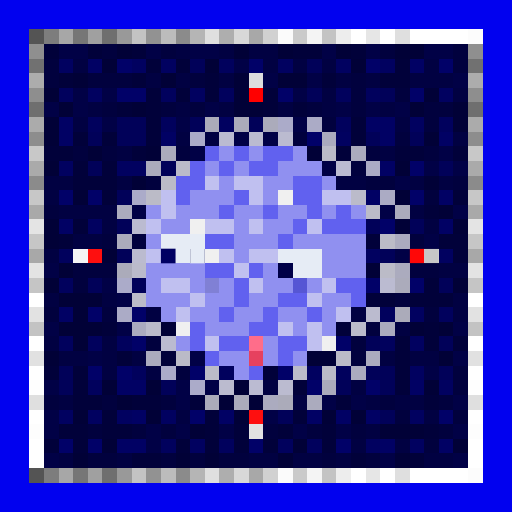
t = 0.00 s
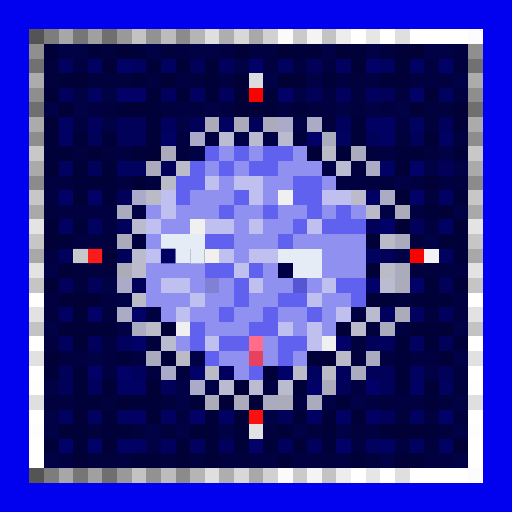
t = 1.00 s
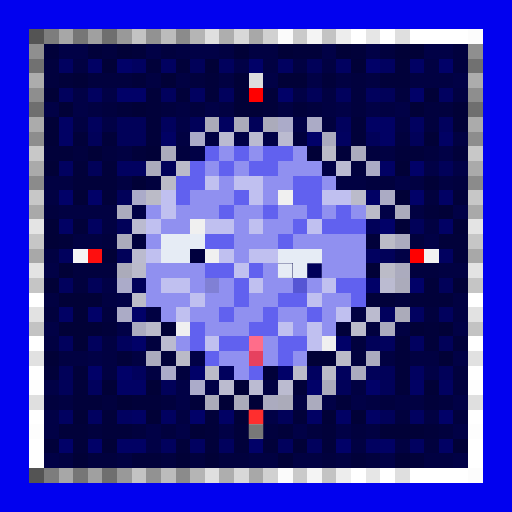
t = 2.00 s
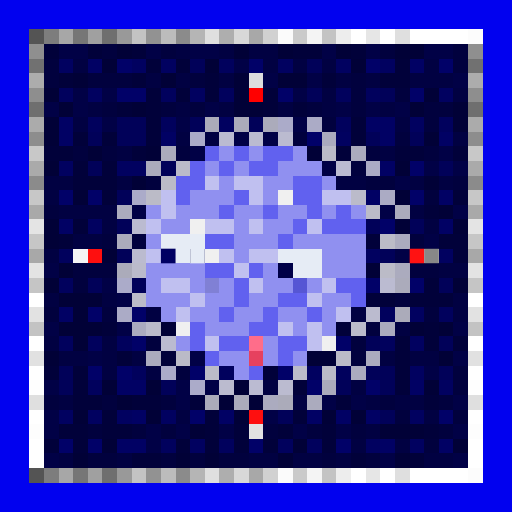
t = 3.00 s
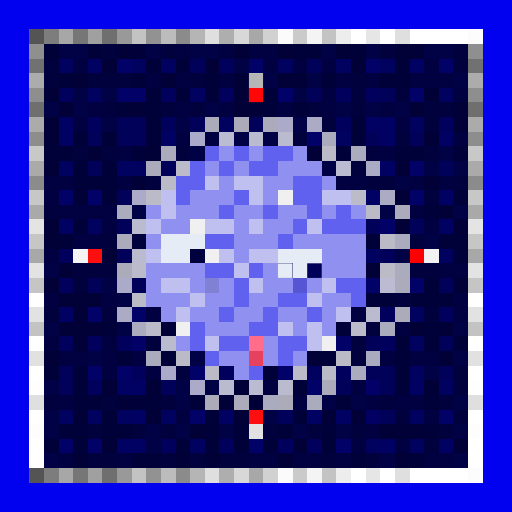
t = 4.00 s
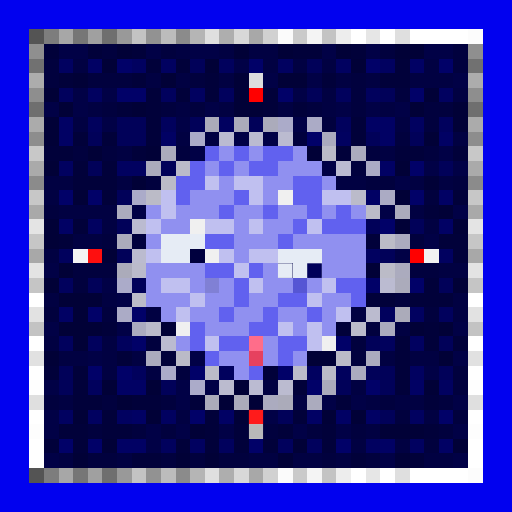
t = 5.00 s

The animated SVG that drew these frames (rendered in a browser with its animation timeline set to each time). Animation: 3 CSS @keyframes rules; one cycle of 6.00 s, repeats indefinitely.

<svg viewBox="0 0 35 35" shape-rendering="crispEdges" xmlns="http://www.w3.org/2000/svg"><style>@keyframes k0{0%{opacity:0}14.63%{opacity:.95}32.50%{opacity:0}100%{opacity:0}}@keyframes sqA{0%,49%{opacity:1}50%,100%{opacity:0}}@keyframes sqB{0%,49%{opacity:0}50%,100%{opacity:1}}.a00{animation:k0 3.2s ease-in-out 0.00s infinite}.a01{animation:k0 3.2s ease-in-out -0.40s infinite}.a02{animation:k0 3.2s ease-in-out -0.80s infinite}.a03{animation:k0 3.2s ease-in-out -1.20s infinite}.a04{animation:k0 3.2s ease-in-out -1.60s infinite}.a05{animation:k0 3.2s ease-in-out -2.00s infinite}.a06{animation:k0 3.2s ease-in-out -2.40s infinite}.a07{animation:k0 3.2s ease-in-out -2.80s infinite}.a1{animation:sqA 2.6s linear infinite}.a2{animation:sqB 2.6s linear infinite}</style><rect width="35" height="35" fill="#0101ef"/><path fill="#545454" d="M2 2h1v1H2zM2 32h1v1H2z"/><path fill="#7d7d7d" d="M3 2h1v1H3zM3 32h1v1H3z"/><path fill="#a7a7a7" d="M4 2h1v1H4zM4 32h1v1H4z"/><path fill="#767676" d="M5 2h1v1H5zM5 32h1v1H5z"/><path fill="#a0a0a0" d="M6 2h1v1H6zM6 32h1v1H6z"/><path fill="#6f6f6f" d="M7 2h1v1H7zM2 7h1v1H2zM32 7h1v1H32zM7 32h1v1H7z"/><path fill="#999999" d="M8 2h1v1H8zM8 32h1v1H8z"/><path fill="#c3c3c3" d="M9 2h1v1H9zM22 2h1v1H22zM2 22h1v1H2zM32 22h1v1H32zM9 32h1v1H9zM22 32h1v1H22z"/><path fill="#929292" d="M10 2h1v1H10zM10 32h1v1H10z"/><path fill="#bcbcbc" d="M11 2h1v1H11zM11 32h1v1H11z"/><path fill="#8b8b8b" d="M12 2h1v1H12zM2 12h1v1H2zM32 12h1v1H32zM12 32h1v1H12z"/><path fill="#b5b5b5" d="M13 2h1v1H13zM13 32h1v1H13z"/><path fill="#dfdfdf" d="M14 2h1v1H14zM27 2h1v1H27zM2 27h1v1H2zM32 27h1v1H32zM14 32h1v1H14zM27 32h1v1H27z"/><path fill="#aeaeae" d="M15 2h1v1H15zM15 32h1v1H15z"/><path fill="#d8d8d8" d="M16 2h1v1H16zM16 32h1v1H16z"/><path fill="#a8a8a8" d="M17 2h1v1H17zM2 17h1v1H2zM32 17h1v1H32zM17 32h1v1H17z"/><path fill="#d1d1d1" d="M18 2h1v1H18zM18 32h1v1H18z"/><path fill="#fbfbfb" d="M19 2h1v1H19zM19 32h1v1H19z"/><path fill="#cacaca" d="M20 2h1v1H20zM20 32h1v1H20z"/><path fill="#f4f4f4" d="M21 2h1v1H21zM21 32h1v1H21z"/><path fill="#ededed" d="M23 2h1v1H23zM23 32h1v1H23z"/><path fill="#ffffff" d="M24 2h1v1H24zM26 2h1v1H26zM28 2h4v1H28zM2 20h1v1H2zM32 20h1v1H32zM2 23h1v1H2zM32 23h1v1H32zM2 25h1v1H2zM32 25h1v1H32zM2 28h1v1H2zM32 28h1v1H32zM2 30h1v1H2zM32 30h1v1H32zM2 31h1v1H2zM32 31h1v1H32zM24 32h1v1H24zM26 32h1v1H26zM28 32h4v1H28z"/><path fill="#e6e6e6" d="M25 2h1v1H25zM25 32h1v1H25z"/><path fill="#fcfcfc" d="M32 2h1v1H32zM32 32h1v1H32z"/><path fill="#8f8f8f" d="M2 3h1v1H2zM32 3h1v1H32z"/><path fill="#01013a" d="M3 3h1v1H3zM6 3h1v1H6zM9 3h1v1H9zM20 3h2v1H20zM24 3h1v1H24zM10 4h1v1H10zM12 4h1v1H12zM27 4h1v1H27zM4 5h1v1H4zM9 5h1v1H9zM14 5h1v1H14zM22 5h1v1H22zM26 5h2v1H26zM10 6h1v1H10zM12 6h1v1H12zM14 6h1v1H14zM18 6h1v1H18zM8 7h1v1H8zM10 7h1v1H10zM18 7h1v1H18zM20 7h1v1H20zM10 8h1v1H10zM24 8h1v1H24zM5 9h1v1H5zM7 9h1v1H7zM10 9h1v1H10zM24 9h1v1H24zM3 10h2v1H3zM9 10h1v1H9zM23 10h1v1H23zM27 10h2v1H27zM31 10h1v1H31zM5 11h1v1H5zM7 11h1v1H7zM5 12h3v1H5zM7 13h1v1H7zM31 13h1v1H31zM29 14h1v1H29zM5 15h1v1H5zM4 16h1v1H4zM25 16h1v1H25zM30 16h2v1H30zM31 17h1v1H31zM29 19h1v1H29zM25 20h2v1H25zM28 20h3v1H28zM7 22h1v1H7zM23 22h1v1H23zM29 22h1v1H29zM27 23h1v1H27zM29 23h1v1H29zM31 23h1v1H31zM8 24h1v1H8zM11 24h1v1H11zM27 24h1v1H27zM3 25h1v1H3zM5 25h1v1H5zM18 25h1v1H18zM27 25h1v1H27zM5 26h1v1H5zM20 26h1v1H20zM27 26h1v1H27zM5 27h2v1H5zM9 27h2v1H9zM13 27h1v1H13zM23 27h1v1H23zM29 27h1v1H29zM7 28h1v1H7zM14 28h1v1H14zM20 28h1v1H20zM4 29h2v1H4zM7 29h2v1H7zM14 29h1v1H14zM16 29h1v1H16zM19 29h1v1H19zM22 29h1v1H22zM29 29h1v1H29zM3 30h1v1H3zM5 30h1v1H5zM12 30h1v1H12zM14 30h1v1H14zM16 30h1v1H16zM18 30h1v1H18zM22 30h1v1H22zM9 31h2v1H9zM24 31h1v1H24zM28 31h1v1H28z"/><path fill="#010146" d="M4 3h2v1H4zM10 3h1v1H10zM13 3h2v1H13zM22 3h1v1H22zM25 3h1v1H25zM29 3h2v1H29zM16 4h1v1H16zM18 5h1v1H18zM21 5h1v1H21zM31 5h1v1H31zM5 6h1v1H5zM7 6h1v1H7zM20 6h1v1H20zM3 7h1v1H3zM5 7h1v1H5zM14 7h1v1H14zM23 7h1v1H23zM25 7h1v1H25zM27 7h1v1H27zM7 8h1v1H7zM12 8h1v1H12zM20 8h1v1H20zM16 9h1v1H16zM18 9h1v1H18zM13 10h1v1H13zM30 10h1v1H30zM22 11h1v1H22zM29 11h1v1H29zM31 11h1v1H31zM27 12h1v1H27zM9 14h1v1H9zM26 14h1v1H26zM31 14h1v1H31zM29 16h1v1H29zM27 17h1v1H27zM3 18h1v1H3zM7 19h1v1H7zM8 20h1v1H8zM3 22h1v1H3zM8 22h1v1H8zM31 22h1v1H31zM6 24h1v1H6zM13 24h1v1H13zM31 24h1v1H31zM29 25h1v1H29zM3 26h1v1H3zM12 26h1v1H12zM14 26h1v1H14zM12 27h1v1H12zM22 27h1v1H22zM24 27h1v1H24zM31 27h1v1H31zM3 28h1v1H3zM18 28h1v1H18zM3 29h1v1H3zM10 29h1v1H10zM12 29h1v1H12zM15 29h1v1H15zM20 29h1v1H20zM23 29h1v1H23zM31 29h1v1H31zM10 30h1v1H10zM3 31h1v1H3zM26 31h1v1H26zM31 31h1v1H31z"/><path fill="#01013e" d="M7 3h1v1H7zM11 3h1v1H11zM26 3h1v1H26zM31 3h1v1H31zM3 4h1v1H3zM31 4h1v1H31zM3 5h1v1H3zM6 5h3v1H6zM13 5h1v1H13zM24 5h1v1H24zM24 6h1v1H24zM27 6h1v1H27zM7 7h1v1H7zM11 7h1v1H11zM13 7h1v1H13zM21 7h1v1H21zM24 7h1v1H24zM29 7h2v1H29zM22 8h1v1H22zM29 8h1v1H29zM20 9h1v1H20zM27 9h1v1H27zM5 10h1v1H5zM7 10h1v1H7zM12 10h1v1H12zM25 10h1v1H25zM29 10h1v1H29zM24 11h1v1H24zM10 12h1v1H10zM25 12h2v1H25zM31 12h1v1H31zM29 13h1v1H29zM3 14h1v1H3zM7 16h1v1H7zM9 16h1v1H9zM28 16h1v1H28zM5 18h3v1H5zM28 18h2v1H28zM5 19h1v1H5zM27 20h1v1H27zM3 21h1v1H3zM7 21h1v1H7zM29 21h1v1H29zM25 22h1v1H25zM10 23h1v1H10zM24 23h1v1H24zM24 24h1v1H24zM12 25h1v1H12zM31 25h1v1H31zM31 26h1v1H31zM3 27h1v1H3zM7 27h1v1H7zM11 27h1v1H11zM26 27h1v1H26zM30 27h1v1H30zM27 28h1v1H27zM31 28h1v1H31zM6 29h1v1H6zM9 29h1v1H9zM11 29h1v1H11zM18 29h1v1H18zM21 29h1v1H21zM24 29h1v1H24zM30 29h1v1H30zM29 30h1v1H29zM6 31h2v1H6zM11 31h1v1H11zM13 31h1v1H13zM15 31h2v1H15zM22 31h1v1H22zM25 31h1v1H25z"/><path fill="#010137" d="M8 3h1v1H8zM16 3h1v1H16zM19 3h1v1H19zM23 3h1v1H23zM27 3h2v1H27zM7 4h1v1H7zM14 4h1v1H14zM24 4h1v1H24zM5 5h1v1H5zM11 5h1v1H11zM16 5h1v1H16zM19 5h2v1H19zM3 6h1v1H3zM16 6h1v1H16zM29 6h1v1H29zM4 7h1v1H4zM9 7h1v1H9zM16 7h2v1H16zM28 7h1v1H28zM31 7h1v1H31zM3 8h1v1H3zM31 8h1v1H31zM3 9h1v1H3zM29 9h1v1H29zM6 10h1v1H6zM10 10h1v1H10zM21 10h1v1H21zM3 11h1v1H3zM27 11h1v1H27zM9 12h1v1H9zM29 12h1v1H29zM5 13h1v1H5zM27 13h1v1H27zM30 14h1v1H30zM3 15h1v1H3zM27 15h1v1H27zM31 15h1v1H31zM3 16h1v1H3zM7 17h1v1H7zM4 18h1v1H4zM25 18h1v1H25zM3 19h1v1H3zM31 19h1v1H31zM4 20h3v1H4zM5 21h1v1H5zM4 22h3v1H4zM11 22h1v1H11zM28 22h1v1H28zM30 22h1v1H30zM5 23h1v1H5zM3 24h1v1H3zM21 24h2v1H21zM30 24h1v1H30zM7 26h1v1H7zM10 26h1v1H10zM16 26h1v1H16zM29 26h1v1H29zM8 27h1v1H8zM15 27h1v1H15zM17 27h1v1H17zM5 28h1v1H5zM10 28h1v1H10zM16 28h1v1H16zM22 28h1v1H22zM24 28h1v1H24zM13 29h1v1H13zM26 29h3v1H26zM7 30h1v1H7zM20 30h1v1H20zM31 30h1v1H31zM5 31h1v1H5zM12 31h1v1H12zM14 31h1v1H14zM19 31h1v1H19zM27 31h1v1H27z"/><path fill="#010142" d="M12 3h1v1H12zM15 3h1v1H15zM17 3h2v1H17zM5 4h1v1H5zM18 4h1v1H18zM20 4h1v1H20zM22 4h1v1H22zM29 4h1v1H29zM10 5h1v1H10zM12 5h1v1H12zM15 5h1v1H15zM23 5h1v1H23zM25 5h1v1H25zM28 5h3v1H28zM22 6h1v1H22zM31 6h1v1H31zM6 7h1v1H6zM12 7h1v1H12zM15 7h1v1H15zM19 7h1v1H19zM22 7h1v1H22zM26 7h1v1H26zM5 8h1v1H5zM27 8h1v1H27zM12 9h1v1H12zM14 9h1v1H14zM31 9h1v1H31zM8 10h1v1H8zM26 10h1v1H26zM3 12h2v1H3zM8 12h1v1H8zM23 12h2v1H23zM28 12h1v1H28zM30 12h1v1H30zM3 13h1v1H3zM4 14h4v1H4zM28 14h1v1H28zM7 15h1v1H7zM29 15h1v1H29zM5 16h2v1H5zM3 17h1v1H3zM30 18h2v1H30zM3 20h1v1H3zM7 20h1v1H7zM31 20h1v1H31zM10 21h1v1H10zM24 21h1v1H24zM31 21h1v1H31zM27 22h1v1H27zM3 23h1v1H3zM7 23h1v1H7zM4 24h2v1H4zM7 24h1v1H7zM9 24h1v1H9zM26 24h1v1H26zM28 24h2v1H28zM7 25h1v1H7zM10 25h1v1H10zM18 26h1v1H18zM24 26h1v1H24zM4 27h1v1H4zM20 27h1v1H20zM25 27h1v1H25zM27 27h2v1H27zM12 28h1v1H12zM29 28h1v1H29zM25 29h1v1H25zM24 30h1v1H24zM27 30h1v1H27zM4 31h1v1H4zM8 31h1v1H8zM17 31h2v1H17zM20 31h2v1H20zM23 31h1v1H23zM29 31h2v1H29z"/><path fill="#717171" d="M2 4h1v1H2zM32 4h1v1H32z"/><path fill="#010160" d="M4 4h1v1H4zM9 4h1v1H9zM11 4h1v1H11zM19 4h1v1H19zM23 4h1v1H23zM26 4h1v1H26zM6 6h1v1H6zM13 6h1v1H13zM30 6h1v1H30zM15 8h1v1H15zM28 8h1v1H28zM23 9h1v1H23zM4 11h1v1H4zM8 11h2v1H8zM6 15h1v1H6zM25 17h1v1H25zM30 17h1v1H30zM28 21h1v1H28zM28 23h1v1H28zM21 25h1v1H21zM28 25h1v1H28zM30 26h1v1H30zM4 28h1v1H4zM6 28h1v1H6zM8 28h1v1H8zM11 28h1v1H11zM28 28h1v1H28zM13 30h1v1H13zM25 30h1v1H25zM28 30h1v1H28z"/><path fill="#010164" d="M6 4h1v1H6zM28 4h1v1H28zM4 8h1v1H4zM25 8h2v1H25zM4 9h1v1H4zM11 9h1v1H11zM26 9h1v1H26zM30 9h1v1H30zM26 11h1v1H26zM25 13h1v1H25zM30 13h1v1H30zM4 15h1v1H4zM30 15h1v1H30zM4 21h1v1H4zM8 26h2v1H8zM28 26h1v1H28zM9 28h1v1H9zM15 28h1v1H15zM21 28h1v1H21zM23 28h1v1H23zM25 28h1v1H25zM8 30h2v1H8zM26 30h1v1H26zM30 30h1v1H30z"/><path fill="#010168" d="M8 4h1v1H8zM17 4h1v1H17zM25 4h1v1H25zM30 4h1v1H30zM8 6h2v1H8zM19 6h1v1H19zM28 6h1v1H28zM21 9h1v1H21zM28 11h1v1H28zM4 13h1v1H4zM6 13h1v1H6zM28 13h1v1H28zM26 15h1v1H26zM25 19h1v1H25zM28 19h1v1H28zM6 21h1v1H6zM9 21h1v1H9zM9 23h1v1H9zM23 23h1v1H23zM6 25h1v1H6zM8 25h1v1H8zM13 25h1v1H13zM19 25h1v1H19zM21 26h1v1H21zM25 26h1v1H25zM13 28h1v1H13zM30 28h1v1H30zM4 30h1v1H4zM6 30h1v1H6zM17 30h1v1H17zM23 30h1v1H23z"/><path fill="#010159" d="M13 4h1v1H13zM21 4h1v1H21zM21 6h1v1H21zM26 6h1v1H26zM8 8h2v1H8zM13 8h1v1H13zM17 8h1v1H17zM6 9h1v1H6zM8 9h2v1H8zM25 9h1v1H25zM28 9h1v1H28zM6 11h1v1H6zM11 11h1v1H11zM30 11h1v1H30zM8 13h1v1H8zM8 15h1v1H8zM25 15h1v1H25zM28 15h1v1H28zM8 17h1v1H8zM26 17h1v1H26zM6 19h1v1H6zM9 19h1v1H9zM30 19h1v1H30zM25 23h1v1H25zM30 23h1v1H30zM4 25h1v1H4zM25 25h2v1H25zM30 25h1v1H30zM4 26h1v1H4zM11 26h1v1H11zM23 26h1v1H23zM26 26h1v1H26zM19 28h1v1H19zM26 28h1v1H26z"/><path fill="#01015d" d="M15 4h1v1H15zM4 6h1v1H4zM11 6h1v1H11zM15 6h1v1H15zM23 6h1v1H23zM25 6h1v1H25zM6 8h1v1H6zM11 8h1v1H11zM23 8h1v1H23zM30 8h1v1H30zM4 17h1v1H4zM4 19h1v1H4zM26 21h1v1H26zM30 21h1v1H30zM4 23h1v1H4zM6 23h1v1H6zM8 23h1v1H8zM26 23h1v1H26zM9 25h1v1H9zM15 25h1v1H15zM23 25h1v1H23zM6 26h1v1H6zM11 30h1v1H11zM15 30h1v1H15zM19 30h1v1H19zM21 30h1v1H21z"/><path fill="#acacac" d="M2 5h1v1H2zM32 5h1v1H32z"/><path fill="#dddddd" d="M17 5h1v1H17z"/><path fill="#8e8e8e" d="M2 6h1v1H2zM32 6h1v1H32z"/><path fill="#ff0000" d="M17 6h1v1H17zM28 17h1v1H28z"/><path fill="#ababab" d="M2 8h1v1H2zM32 8h1v1H32z"/><path fill="#ababba" d="M14 8h1v1H14zM16 8h1v1H16zM8 18h1v1H8zM27 21h1v1H27zM14 27h1v1H14zM19 27h1v1H19z"/><path fill="#ababbb" d="M18 8h1v1H18zM27 19h1v1H27zM16 27h1v1H16z"/><path fill="#ababc9" d="M19 8h1v1H19zM13 9h1v1H13zM9 13h1v1H9zM8 19h1v1H8zM11 25h1v1H11zM13 26h1v1H13z"/><path fill="#ababc6" d="M21 8h1v1H21zM8 21h1v1H8z"/><path fill="#8d8d8d" d="M2 9h1v1H2zM32 9h1v1H32z"/><path fill="#bbbbd1" d="M15 9h1v1H15zM26 19h1v1H26z"/><path fill="#bbbbd0" d="M17 9h1v1H17zM19 9h1v1H19zM9 15h1v1H9zM11 23h1v1H11zM19 26h1v1H19z"/><path fill="#ababbe" d="M22 9h1v1H22zM24 10h1v1H24zM8 14h1v1H8zM27 18h1v1H27zM26 22h1v1H26zM10 24h1v1H10zM21 27h1v1H21z"/><path fill="#c8c8c8" d="M2 10h1v1H2zM32 10h1v1H32z"/><path fill="#ababbc" d="M11 10h1v1H11zM10 11h1v1H10zM27 14h1v1H27zM8 16h1v1H8zM22 26h1v1H22z"/><path fill="#6161ef" d="M14 10h1v1H14zM16 10h1v1H16zM18 10h2v1H18zM13 11h1v1H13zM15 11h1v1H15zM17 11h2v1H17zM12 12h2v1H12zM20 12h2v1H20zM12 13h1v1H12zM16 13h1v1H16zM20 13h2v1H20zM15 14h1v1H15zM18 14h1v1H18zM21 14h1v1H21zM23 14h1v1H23zM20 15h1v1H20zM22 15h3v1H22zM14 16h2v1H14zM19 16h1v1H19zM14 18h2v1H14zM17 18h1v1H17zM16 19h1v1H16zM23 19h2v1H23zM16 20h1v1H16zM19 20h2v1H19zM24 20h1v1H24zM15 21h1v1H15zM18 21h1v1H18zM21 21h1v1H21zM13 22h1v1H13zM17 22h2v1H17zM13 23h1v1H13zM15 23h2v1H15zM19 23h2v1H19zM14 24h1v1H14zM19 24h1v1H19zM17 25h1v1H17z"/><path fill="#9090f0" d="M15 10h1v1H15zM17 10h1v1H17zM20 10h1v1H20zM14 11h1v1H14zM16 11h1v1H16zM19 11h3v1H19zM15 12h1v1H15zM18 12h2v1H18zM22 12h1v1H22zM13 13h3v1H13zM18 13h1v1H18zM10 14h1v1H10zM12 14h3v1H12zM16 14h2v1H16zM19 14h2v1H19zM22 14h1v1H22zM24 14h1v1H24zM11 15h2v1H11zM16 15h1v1H16zM18 15h2v1H18zM10 16h1v1H10zM16 16h3v1H16zM20 16h5v1H20zM16 17h1v1H16zM22 17h3v1H22zM10 18h4v1H10zM18 18h1v1H18zM22 18h3v1H22zM10 19h1v1H10zM13 19h1v1H13zM15 19h1v1H15zM18 19h2v1H18zM21 19h1v1H21zM10 20h3v1H10zM14 20h2v1H14zM17 20h2v1H17zM22 20h2v1H22zM11 21h1v1H11zM13 21h2v1H13zM16 21h2v1H16zM19 21h2v1H19zM22 21h1v1H22zM14 22h3v1H14zM20 22h1v1H20zM22 22h1v1H22zM12 23h1v1H12zM18 23h1v1H18zM15 24h2v1H15zM18 24h1v1H18zM20 24h1v1H20zM16 25h1v1H16z"/><path fill="#bbbbc7" d="M22 10h1v1H22zM11 12h1v1H11zM10 13h1v1H10zM26 16h1v1H26zM26 18h1v1H26zM12 24h1v1H12zM22 25h1v1H22z"/><path fill="#aaaaaa" d="M2 11h1v1H2zM32 11h1v1H32z"/><path fill="#bbbbc9" d="M12 11h1v1H12z"/><path fill="#bbbbd2" d="M23 11h1v1H23zM17 26h1v1H17z"/><path fill="#ababc5" d="M25 11h1v1H25z"/><path fill="#c0c0f0" d="M14 12h1v1H14zM16 12h2v1H16zM11 13h1v1H11zM17 13h1v1H17zM22 13h2v1H22zM11 14h1v1H11zM10 15h1v1H10zM14 15h2v1H14zM17 15h1v1H17zM21 15h1v1H21zM10 17h1v1H10zM15 17h1v1H15zM17 17h2v1H17zM16 18h1v1H16zM11 19h2v1H11zM17 19h1v1H17zM22 19h1v1H22zM13 20h1v1H13zM21 20h1v1H21zM12 21h1v1H12zM23 21h1v1H23zM19 22h1v1H19zM21 22h1v1H21zM14 23h1v1H14zM21 23h1v1H21z"/><path fill="#c7c7c7" d="M2 13h1v1H2zM32 13h1v1H32z"/><path fill="#f0f0f0" d="M19 13h1v1H19zM13 15h1v1H13zM14 17h1v1H14zM12 22h1v1H12zM22 23h1v1H22z"/><path fill="#bbbbca" d="M24 13h1v1H24zM10 22h1v1H10zM24 22h1v1H24zM20 25h1v1H20z"/><path fill="#ababc4" d="M26 13h1v1H26z"/><path fill="#a9a9a9" d="M2 14h1v1H2zM32 14h1v1H32z"/><path fill="#bbbbc8" d="M25 14h1v1H25zM9 20h1v1H9zM23 24h1v1H23zM14 25h1v1H14z"/><path fill="#e4e4e4" d="M2 15h1v1H2zM32 15h1v1H32z"/><path fill="#c6c6c6" d="M2 16h1v1H2zM32 16h1v1H32z"/><path fill="#e6ecf5" d="M11 16h3v1H11zM11 17h2v1H11zM19 17h3v1H19zM20 18h2v1H20z"/><path fill="#ababbf" d="M27 16h1v1H27zM9 22h1v1H9zM25 24h1v1H25zM24 25h1v1H24zM18 27h1v1H18z"/><path fill="#f5f5f5" d="M5 17h1v1H5z"/><path fill="#fe0f0f" d="M6 17h1v1H6zM17 28h1v1H17z"/><path fill="#bbbbcf" d="M9 17h1v1H9zM25 21h1v1H25zM15 26h1v1H15z"/><path fill="#00003e" d="M13 17h1v1H13z"/><path fill="#f2f2f2" d="M29 17h1v1H29z"/><path fill="#e3e3e3" d="M2 18h1v1H2zM32 18h1v1H32z"/><path fill="#bbbbcb" d="M9 18h1v1H9z"/><path fill="#000047" d="M19 18h1v1H19z"/><path fill="#c5c5c5" d="M2 19h1v1H2zM32 19h1v1H32z"/><path fill="#8080d5" d="M14 19h1v1H14z"/><path fill="#5656d4" d="M20 19h1v1H20z"/><path fill="#e2e2e2" d="M2 21h1v1H2zM32 21h1v1H32zM17 29h1v1H17z"/><path fill="#ff6d8a" d="M17 23h1v1H17z"/><path fill="#e1e1e1" d="M2 24h1v1H2zM32 24h1v1H32z"/><path fill="#e6415f" d="M17 24h1v1H17z"/><path fill="#fefefe" d="M2 26h1v1H2zM32 26h1v1H32z"/><path fill="#fdfdfd" d="M2 29h1v1H2zM32 29h1v1H32z"/><rect x="17" y="5" width="1" height="1" fill="#6b6b6b" class="a00"/><g fill="#ff1616"><rect x="17" y="6" width="1" height="1" class="a00"/><rect x="28" y="17" width="1" height="1" class="a02"/></g><rect x="5" y="17" width="1" height="1" fill="#777777" class="a06"/><g fill="#ff3232"><rect x="6" y="17" width="1" height="1" class="a06"/><rect x="17" y="28" width="1" height="1" class="a04"/></g><rect x="11" y="17" width="1" height="1" fill="#000062" class="a1"/><g fill="#e6ecf5"><rect x="13" y="17" width="1" height="1" class="a1"/><rect x="19" y="18" width="1" height="1" class="a2"/></g><rect x="29" y="17" width="1" height="1" fill="#757575" class="a02"/><rect x="21" y="18" width="1" height="1" fill="#000059" class="a2"/><rect x="17" y="29" width="1" height="1" fill="#6e6e6e" class="a04"/></svg>
